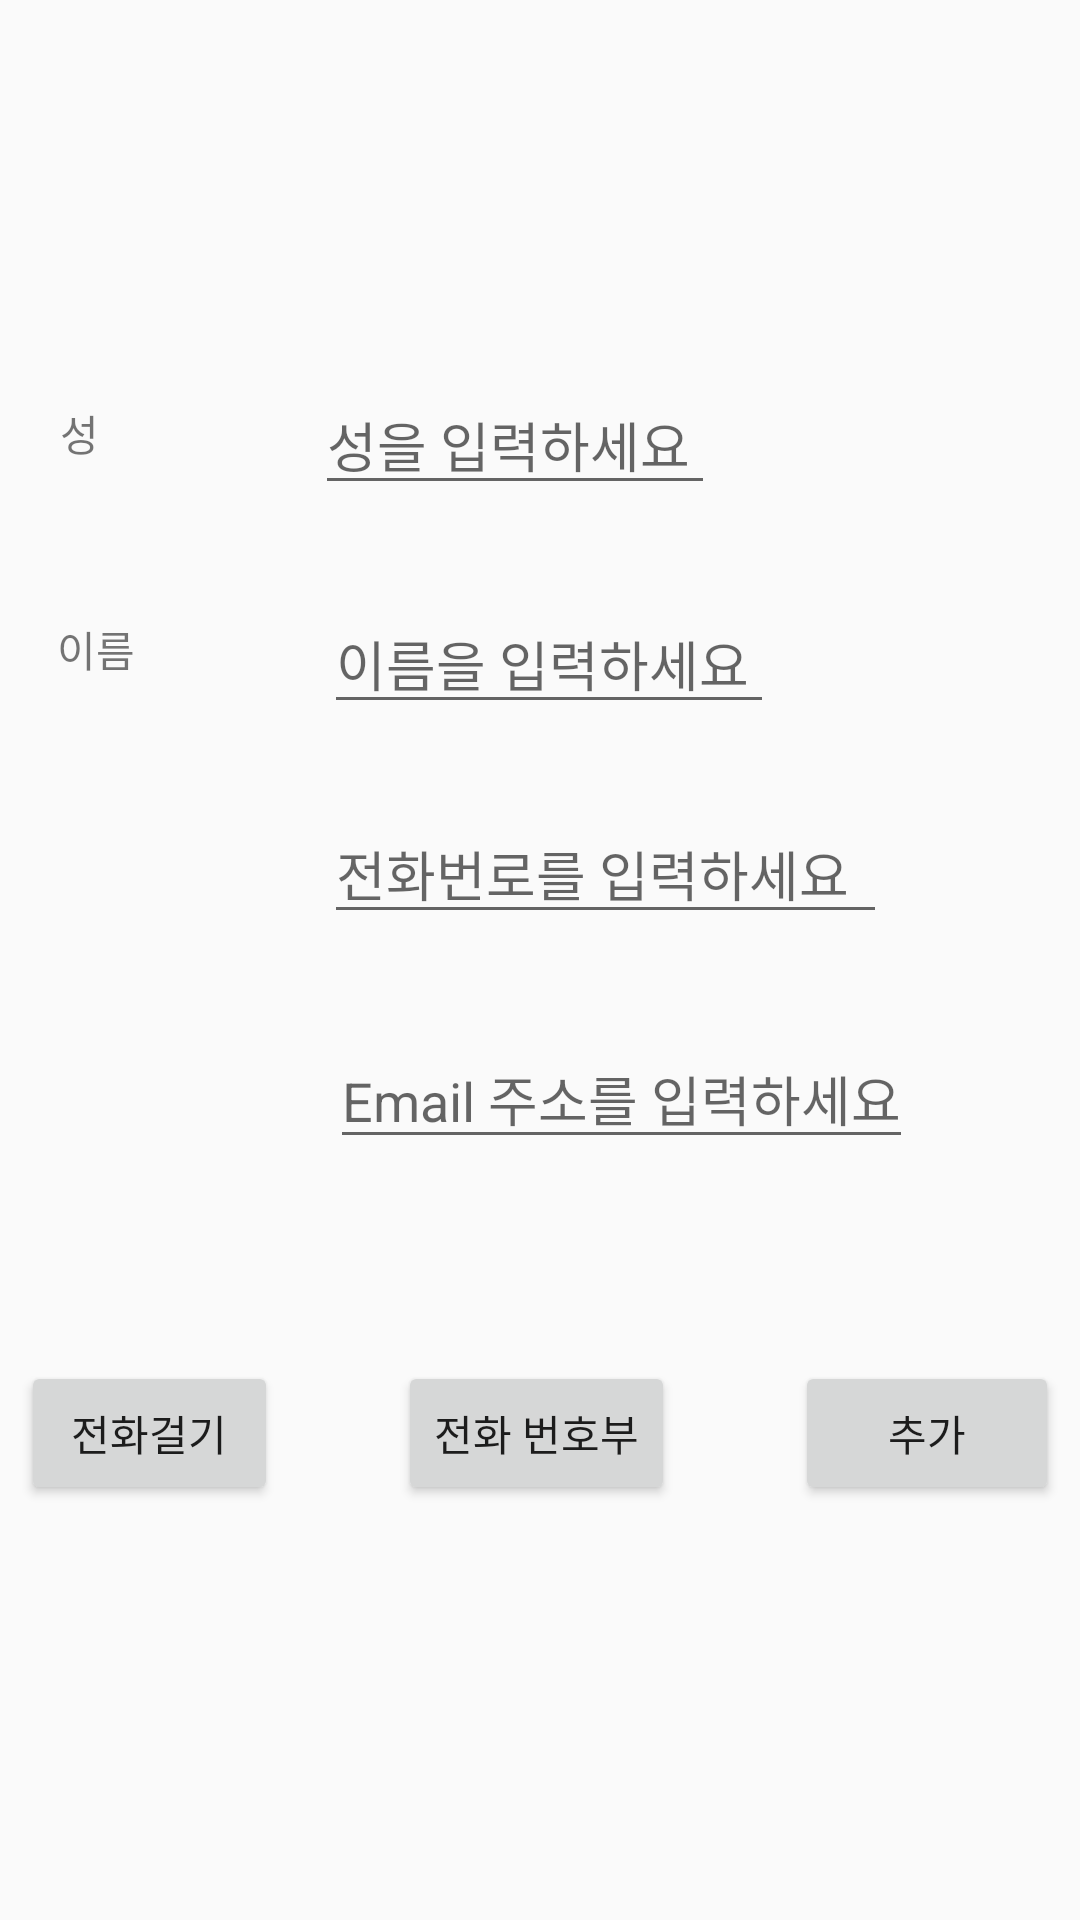

Produce the Android XML layout that renders to this screen, including the resource entries it uses.
<!-- AndroidManifest.xml: application theme AppTheme -->
<!-- res/layout/contact.xml -->
<?xml version="1.0" encoding="utf-8"?>
<RelativeLayout
    xmlns:android="http://schemas.android.com/apk/res/android"
    xmlns:tools="http://schemas.android.com/tools"
    android:layout_width="match_parent"
    android:layout_height="match_parent"
    tools:context=".MainActivity"
    android:orientation="vertical">

    <TextView
        android:id="@+id/textView6"
        android:layout_width="wrap_content"
        android:layout_height="35dp"
        android:layout_alignParentStart="true"
        android:layout_alignParentTop="true"
        android:layout_marginStart="19dp"
        android:layout_marginTop="206dp"
        android:text="이름 " />

    <TextView
        android:id="@+id/textView3"
        android:layout_width="wrap_content"
        android:layout_height="35dp"
        android:layout_alignParentStart="true"
        android:layout_alignParentTop="true"
        android:layout_marginStart="20dp"
        android:layout_marginTop="134dp"
        android:text="성" />

    <EditText
        android:id="@+id/name_edit"
        android:layout_width="wrap_content"
        android:layout_height="wrap_content"
        android:layout_alignParentTop="true"
        android:layout_marginStart="72dp"
        android:layout_marginLeft="72dp"
        android:layout_marginTop="125dp"
        android:layout_toEndOf="@+id/textView3"
        android:layout_toRightOf="@+id/textView3"
        android:hint="성을 입력하세요 " />

    <EditText
        android:id="@+id/name_edit1"
        android:layout_width="wrap_content"
        android:layout_height="wrap_content"
        android:layout_alignParentTop="true"
        android:layout_marginStart="75dp"
        android:layout_marginLeft="75dp"
        android:layout_marginTop="198dp"
        android:layout_toEndOf="@+id/textView3"
        android:layout_toRightOf="@+id/textView3"
        android:hint="이름을 입력하세요 " />

    <EditText
        android:id="@+id/email_edit"
        android:layout_width="wrap_content"
        android:layout_height="wrap_content"
        android:layout_alignParentTop="true"
        android:layout_centerInParent="true"
        android:layout_marginStart="77dp"
        android:layout_marginLeft="77dp"
        android:layout_marginTop="343dp"
        android:layout_toEndOf="@+id/textView3"
        android:layout_toRightOf="@+id/textView3"
        android:hint="Email 주소를 입력하세요" />

    <EditText
        android:id="@+id/number_edit"
        android:layout_width="wrap_content"
        android:layout_height="wrap_content"
        android:layout_alignParentTop="true"
        android:layout_centerHorizontal="true"
        android:layout_marginStart="75dp"
        android:layout_marginLeft="75dp"
        android:layout_marginTop="268dp"
        android:layout_toEndOf="@+id/textView3"
        android:layout_toRightOf="@+id/textView3"
        android:hint="전화번로를 입력하세요  " />

    <LinearLayout
        android:layout_width="346dp"
        android:layout_height="187dp"
        android:layout_alignParentBottom="true"
        android:layout_centerHorizontal="true"
        android:layout_marginBottom="-1dp"
        android:orientation="horizontal">

        <Button
            android:id="@+id/call"
            android:layout_width="wrap_content"
            android:layout_height="wrap_content"
            android:layout_weight="1"
            android:text="전화걸기" />

        <Button
            android:id="@+id/contact"
            android:layout_width="wrap_content"
            android:layout_height="wrap_content"
            android:layout_marginStart="40dp"
            android:layout_marginBottom="120dp"
            android:text="전화 번호부" />

        <Button
            android:id="@+id/button"
            android:layout_width="wrap_content"
            android:layout_height="wrap_content"
            android:layout_marginStart="40dp"
            android:layout_marginBottom="119dp"
            android:text="추가" />

    </LinearLayout>


</RelativeLayout>
<!-- resources referenced by this layout -->
<resources>
  <style name="AppTheme" parent="Theme.AppCompat.Light.DarkActionBar">
          
          <item name="colorPrimary">@color/colorPrimary</item>
          <item name="colorPrimaryDark">@color/colorPrimaryDark</item>
          <item name="colorAccent">@color/colorAccent</item>
      </style>
  <color name="colorPrimary">#00498c</color>
  <color name="colorPrimaryDark">#000080</color>
  <color name="colorAccent">#D81B60</color>
</resources>
